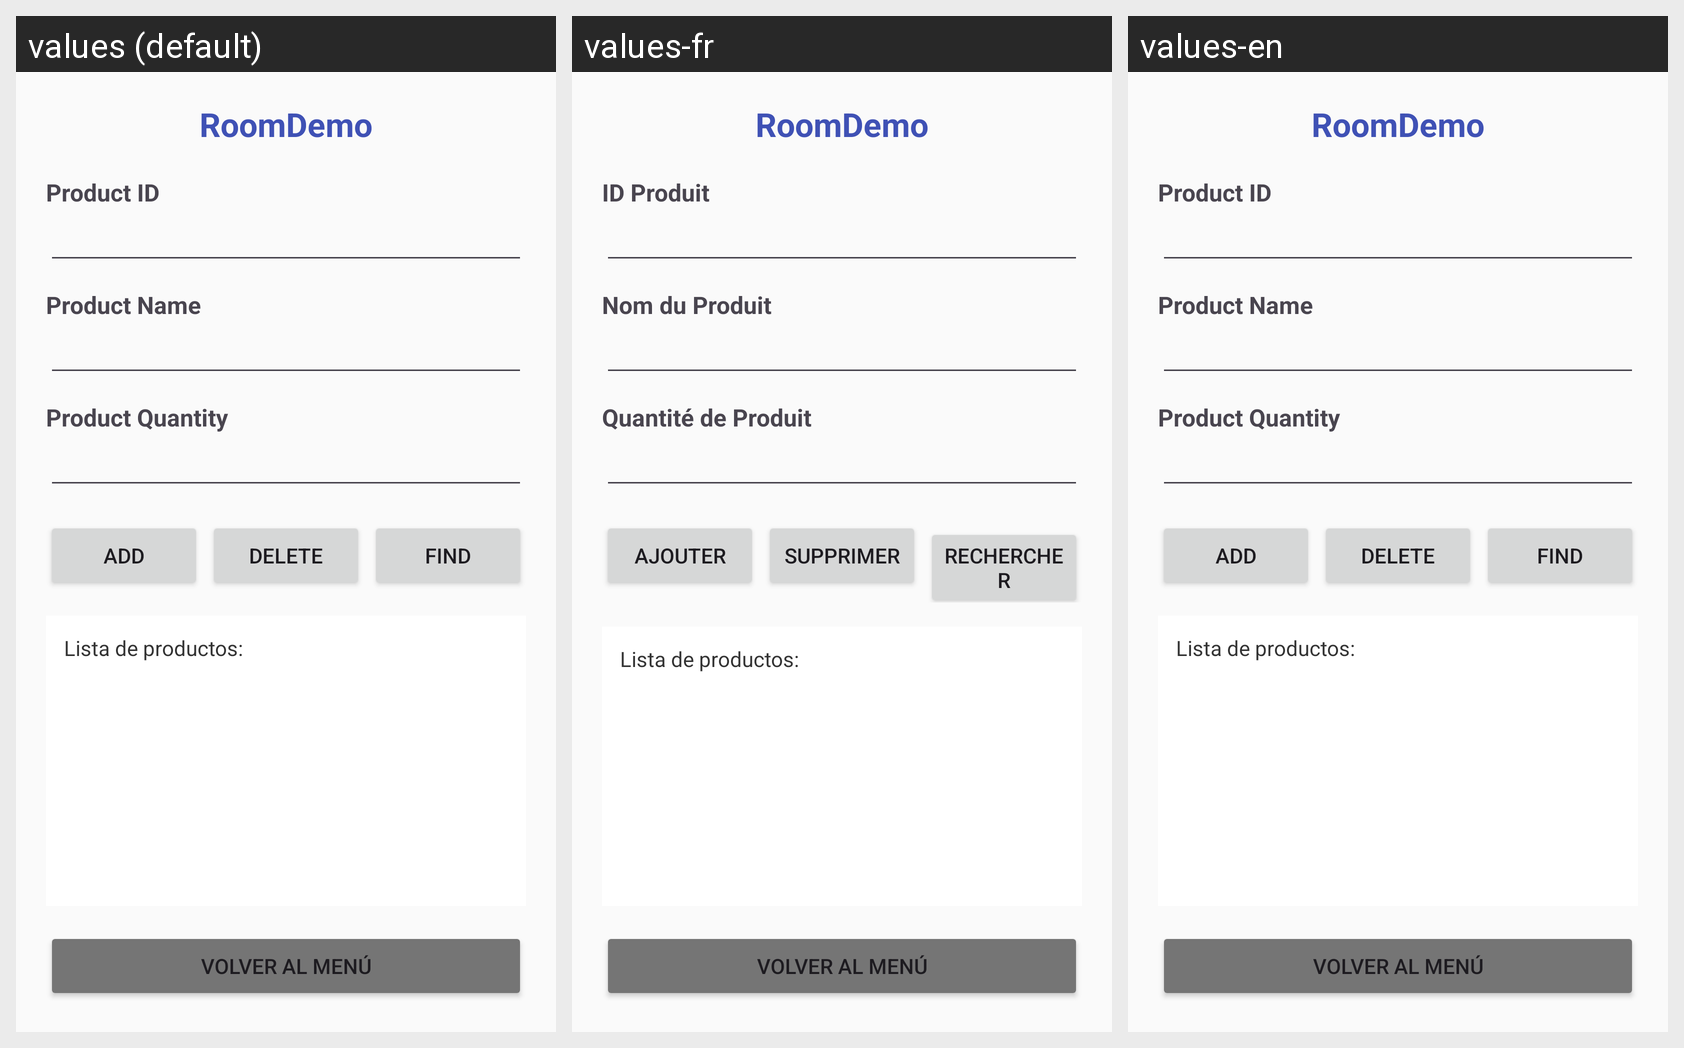

Locale-by-locale string values for the Android screen shown in this grid:
Android screen res/layout/activity_ejercicio_07.xml rendered under 3 locales, left to right: values (default), values-fr, values-en. Device: Nexus 5 (rendered at 1080×1920; each locale shown at half size, 540×960, under a caption strip naming it); theme Theme.RecursosYEstilos.
Strings drawn on this screen, with the default value and each locale's value (text and hints the layout hard-codes, and strings that could not be matched under every locale, appear in the picture but are not listed):

ej07_title
  values: RoomDemo
  values-fr: RoomDemo
  values-en: RoomDemo

ej07_product_id
  values: Product ID
  values-fr: ID Produit
  values-en: Product ID

ej07_product_name
  values: Product Name
  values-fr: Nom du Produit
  values-en: Product Name

ej07_product_qty
  values: Product Quantity
  values-fr: Quantité de Produit
  values-en: Product Quantity

ej07_add
  values: ADD
  values-fr: AJOUTER
  values-en: ADD

ej07_delete
  values: DELETE
  values-fr: SUPPRIMER
  values-en: DELETE

ej07_find
  values: FIND
  values-fr: RECHERCHER
  values-en: FIND

btn_back_to_menu
  values: Volver al menú
  values-fr: Volver al menú  [not translated; the default value is used]
  values-en: Volver al menú  [not translated; the default value is used]
